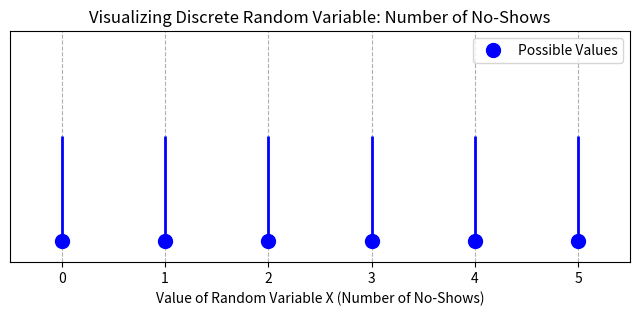
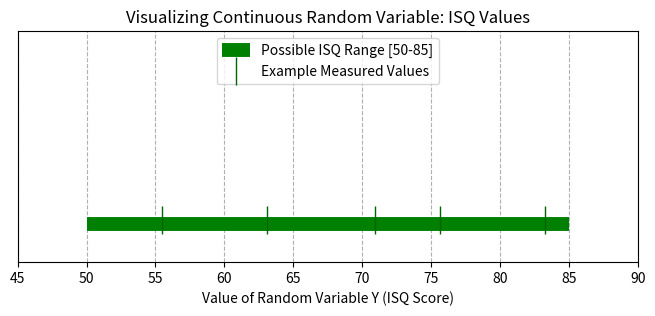

Here is the Python script that generated these plots, in order:
"""
Demonstrates concepts related to Random Variables, based on Chapter 2 concepts of
'The Hundred-Page Machine Learning Book'.

Covers:
- Random Variable (Discrete and Continuous)
"""

import numpy as np
import matplotlib.pyplot as plt
import scipy.stats as stats

print("--- Introduction to Random Variables ---")
print("A Random Variable (RV) maps outcomes of random phenomena to numerical values.")
print("1. Discrete RV: Takes a finite or countable number of distinct values (e.g., die roll).")
print("2. Continuous RV: Takes any value within a given range (e.g., height of a person).")
print("-"*70)


print("\n--- Deeper Dive: Discrete Random Variables ---")
print("Discrete RVs typically arise from COUNTING processes.")
print("They have distinct, separate values with 'gaps' in between.")
print("Example: Number of patient no-shows in a dental clinic in a week.")
print("Possible values could be 0, 1, 2, 3, ... (you can't have 1.5 no-shows).")

# Visualizing Discrete Random Variable example
# Let X be the number of no-shows. Possible values for our example: 0, 1, 2, 3, 4, 5
discrete_values = np.array([0, 1, 2, 3, 4, 5])
# For visualization, we just need the values themselves, not probabilities yet (that's PMF)

plt.figure(figsize=(8, 3))
# Plotting points on a number line. Using y=0 for all, and 'o' for markers.
plt.plot(discrete_values, np.zeros_like(discrete_values), 'o', ms=10, color='blue', label='Possible Values')
# Adding stems to make it a lollipop plot
plt.vlines(discrete_values, 0, 0.5, colors='blue', lw=2) # Arbitrary y-limit for stem visibility
plt.title('Visualizing Discrete Random Variable: Number of No-Shows')
plt.xlabel('Value of Random Variable X (Number of No-Shows)')
plt.yticks([]) # Hide y-axis as it's not meaningful here
plt.xticks(discrete_values)
plt.xlim(-0.5, 5.5)
plt.ylim(-0.1, 1) # Adjust y-limits to make stems visible and give some space
plt.legend()
plt.grid(True, axis='x', linestyle='--')
print("Displaying plot for Discrete Random Variable example...")
plt.show()
print("-"*70)


print("\n--- Deeper Dive: Continuous Random Variables ---")
print("Continuous RVs typically arise from MEASURING processes.")
print("They can take on ANY value within a specified interval (or intervals).")
print("There are no 'gaps' between possible values.")
print("Example: Implant Stability Quotient (ISQ) for a dental implant.")
print("Possible values could be 65.0, 65.1, 65.12, 65.123, ... within a range like 0 to 100.")

# Visualizing Continuous Random Variable example
# Let Y be the ISQ value. Example range [50, 85]
isq_min = 50
isq_max = 85

# For visualization, we show a continuous line segment
# and can also plot a few random points within this range

plt.figure(figsize=(8, 3))
# Plot the continuous range as a thick line
plt.hlines(0, isq_min, isq_max, colors='green', lw=10, label=f'Possible ISQ Range [{isq_min}-{isq_max}]')

# Optionally, add a few random points to illustrate density
np.random.seed(42) # for reproducibility
random_isq_values = np.random.uniform(isq_min, isq_max, 5)
plt.plot(random_isq_values, np.zeros_like(random_isq_values) + 0.01, '|', ms=20, color='darkgreen', label='Example Measured Values')

plt.title('Visualizing Continuous Random Variable: ISQ Values')
plt.xlabel('Value of Random Variable Y (ISQ Score)')
plt.yticks([]) # Hide y-axis
plt.xlim(isq_min - 5, isq_max + 5)
plt.ylim(-0.1, 0.5)
plt.legend(loc='upper center')
plt.grid(True, axis='x', linestyle='--')
print("Displaying plot for Continuous Random Variable example...")
plt.show()
print("-"*70)